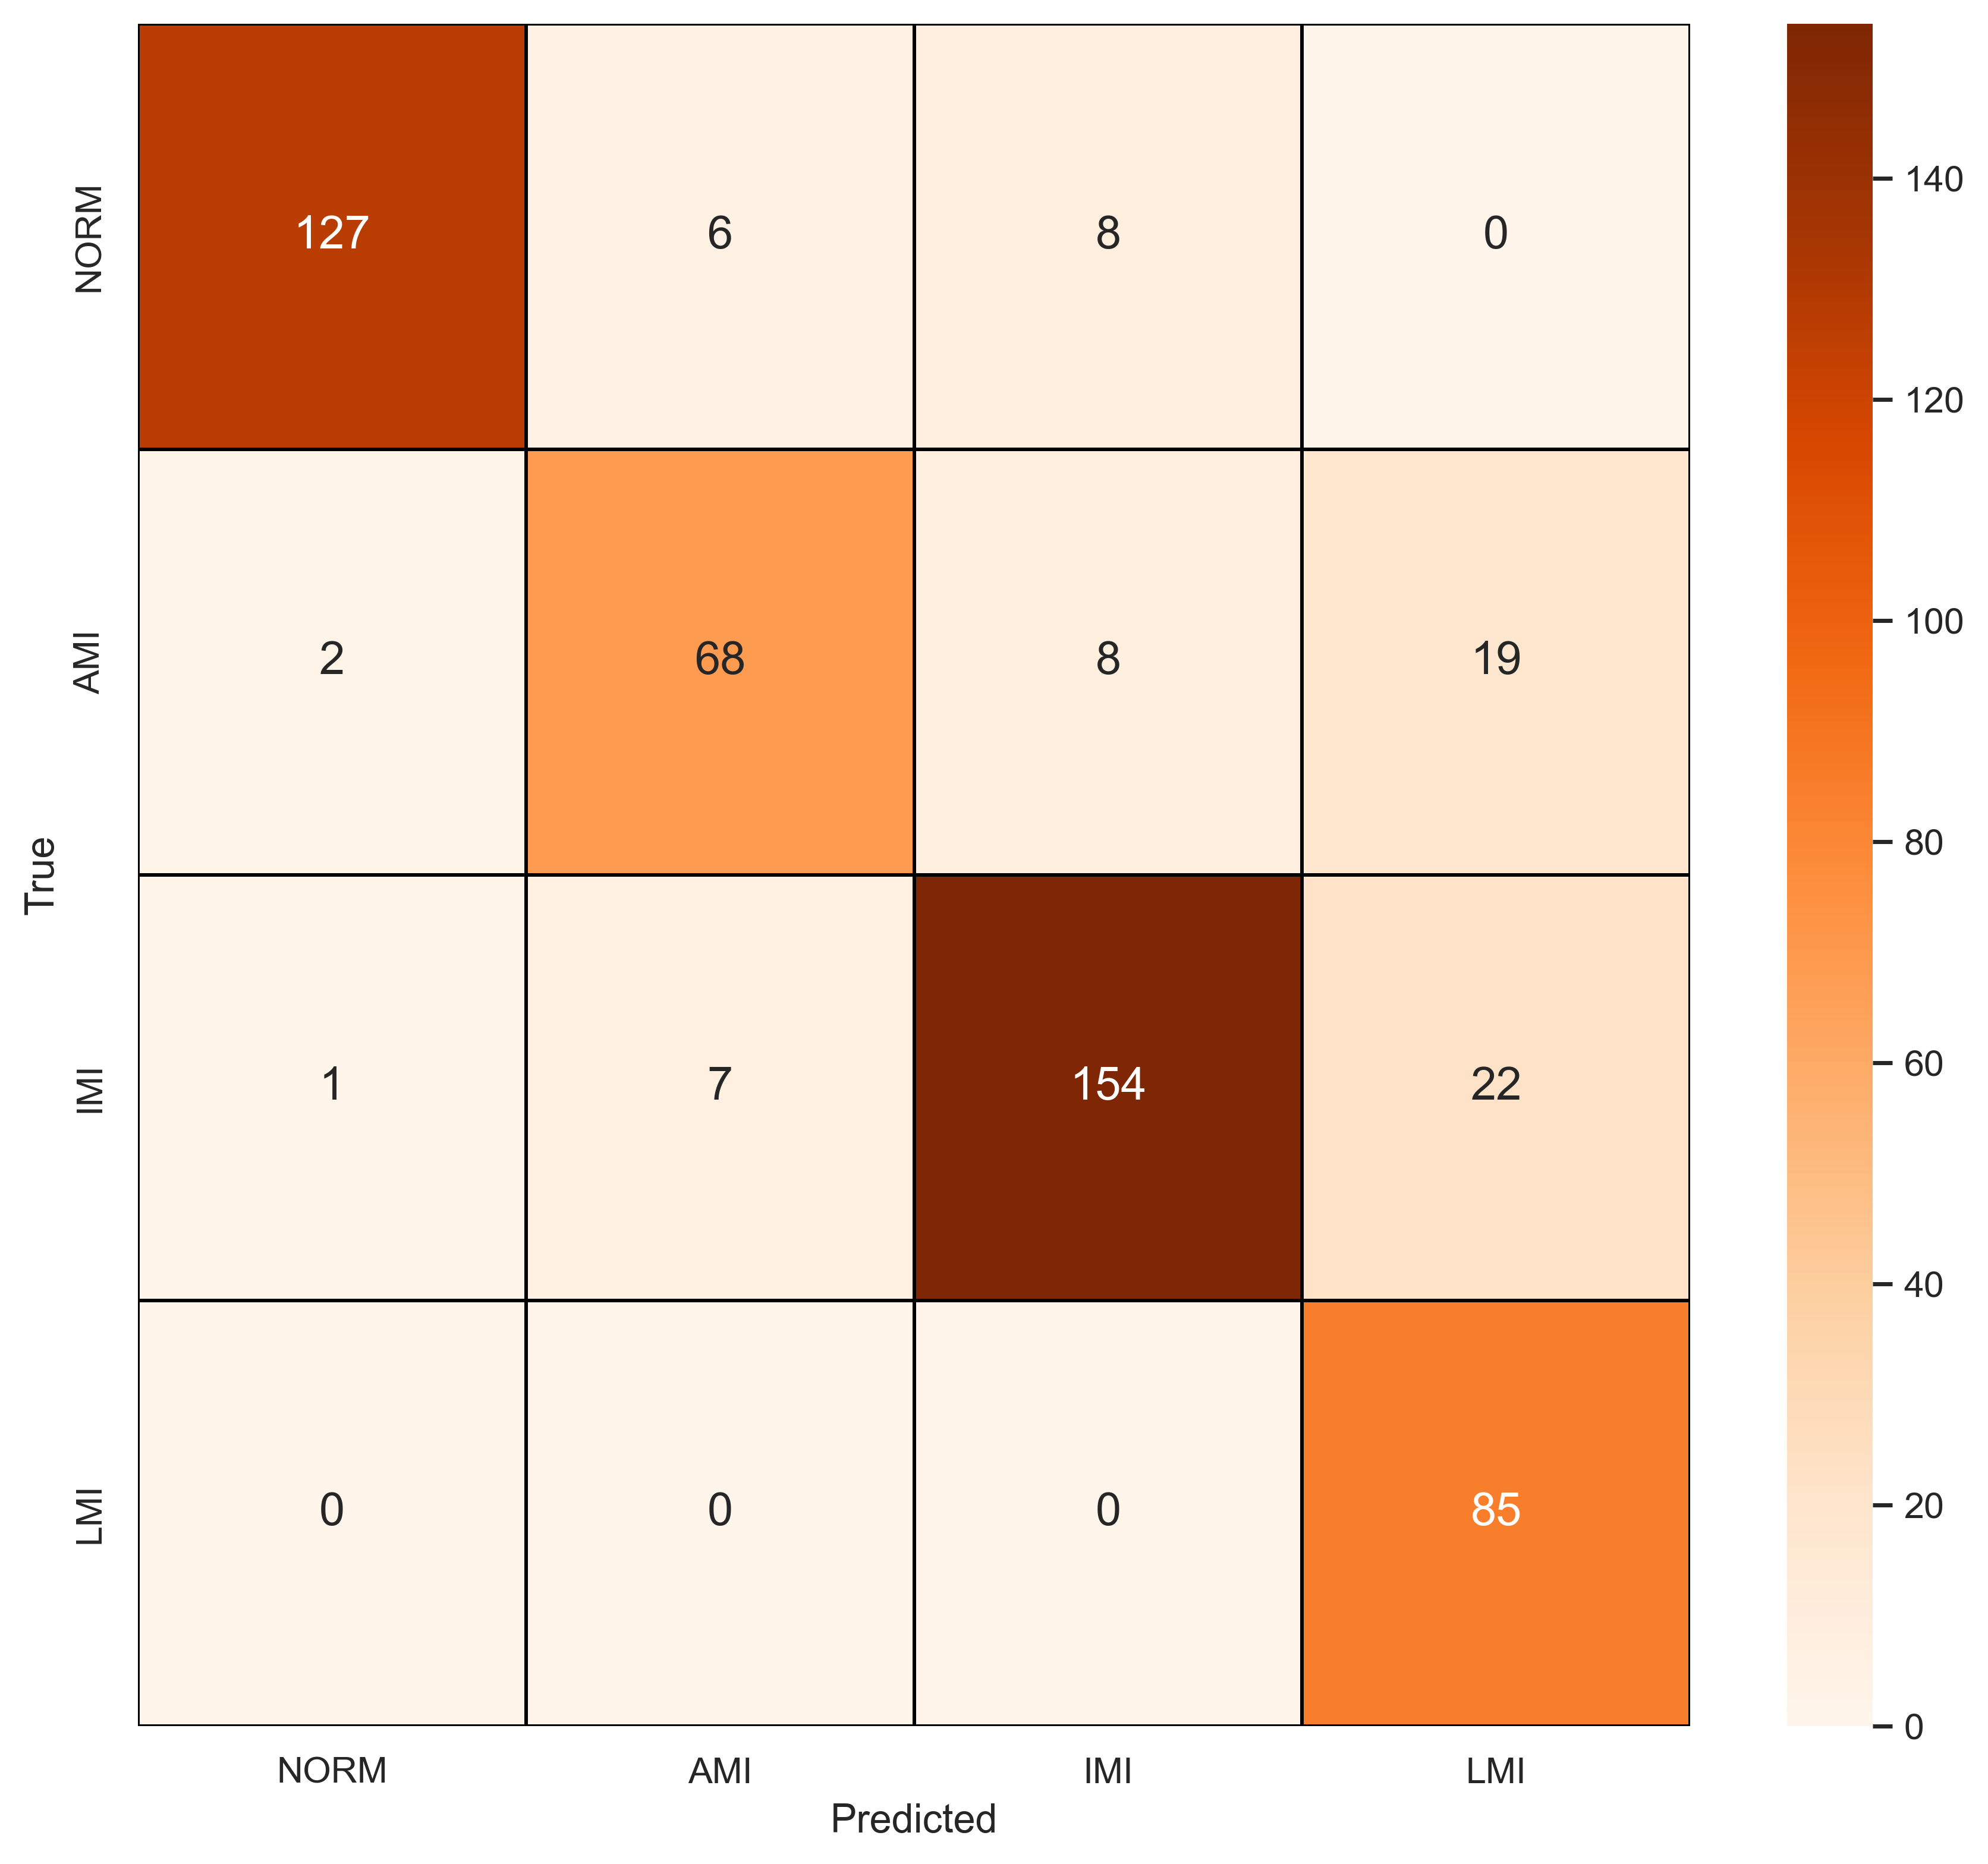

The data file committed next to this chart (first rows):
, NORM, AMI, IMI, LMI
NORM, 127, 6, 8, 0
AMI, 2, 68, 8, 19
IMI, 1, 7, 154, 22
LMI, 0, 0, 0, 85
